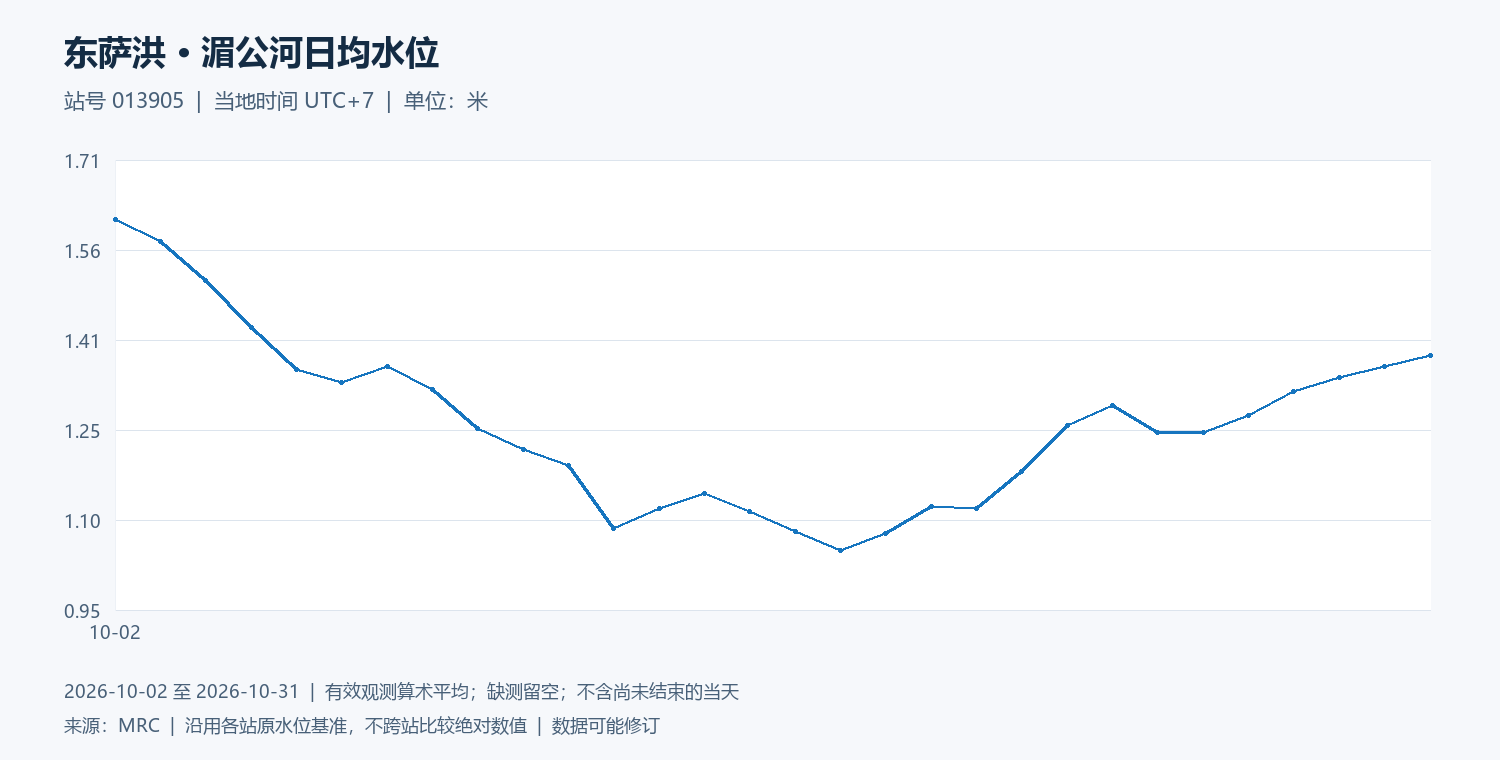

The table this chart was drawn from, first rows:
date, water_level_m
2026-10-02, 1.612
2026-10-03, 1.574
2026-10-04, 1.507
2026-10-05, 1.428
2026-10-06, 1.358
2026-10-07, 1.335
2026-10-08, 1.362
2026-10-09, 1.323
2026-10-10, 1.257
2026-10-11, 1.221
2026-10-12, 1.195
2026-10-13, 1.088
2026-10-14, 1.123
2026-10-15, 1.147
2026-10-16, 1.117
2026-10-17, 1.082
2026-10-18, 1.05
2026-10-19, 1.08
2026-10-20, 1.126
2026-10-21, 1.122
2026-10-22, 1.184
2026-10-23, 1.262
2026-10-24, 1.297
2026-10-25, 1.25
2026-10-26, 1.251
2026-10-27, 1.279
2026-10-28, 1.32
2026-10-29, 1.344
2026-10-30, 1.362
2026-10-31, 1.381
